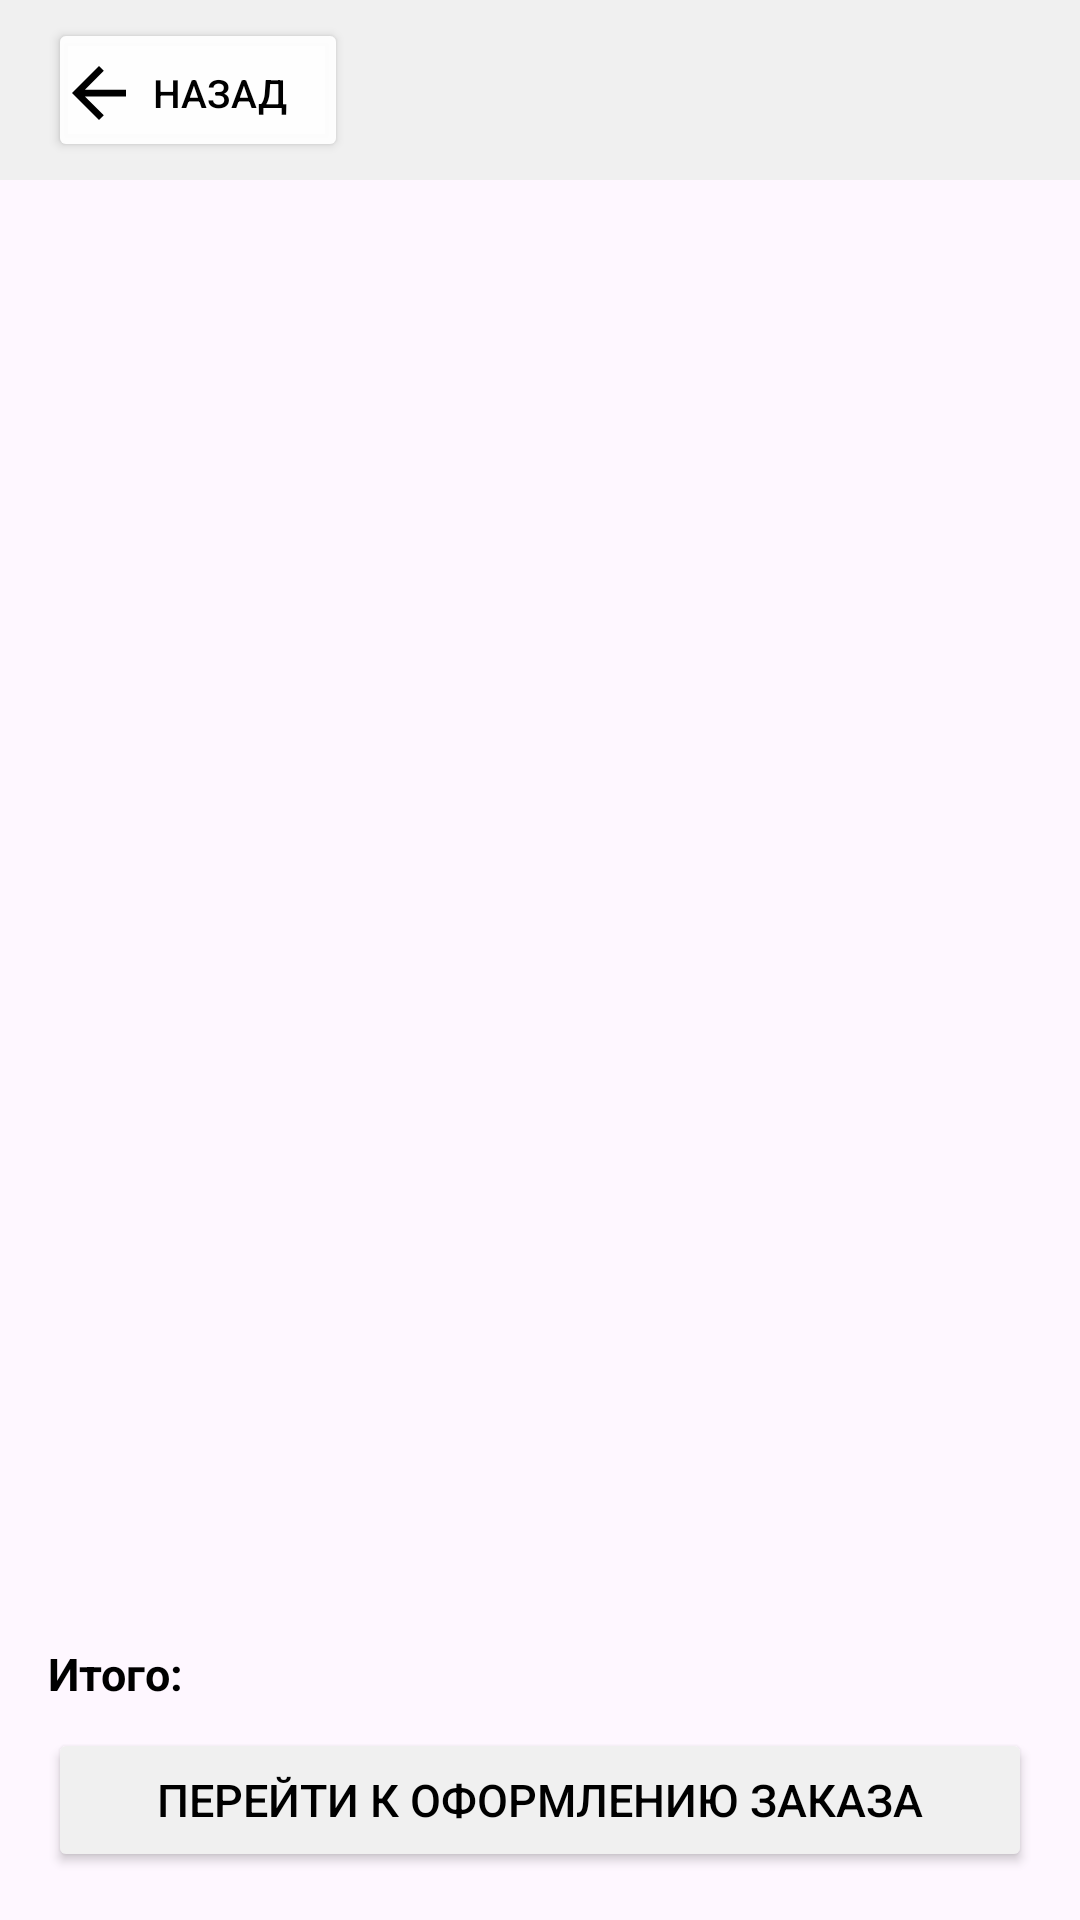

Here is an Android app screen rendered from its layout file. Give the layout XML and the strings, colors and styles it references.
<!-- AndroidManifest.xml: application theme Theme.Cloths -->
<!-- res/layout/fragment_shopping_cart.xml -->
<?xml version="1.0" encoding="utf-8"?>
<LinearLayout
    xmlns:android="http://schemas.android.com/apk/res/android"
    xmlns:tools="http://schemas.android.com/tools"
    xmlns:app="http://schemas.android.com/apk/res-auto"
    android:orientation="vertical"
    android:layout_width="match_parent"
    android:layout_height="match_parent">

    <FrameLayout
        android:id="@+id/frameLayout"
        android:layout_width="match_parent"
        android:layout_height="wrap_content"
        android:paddingVertical="6dp"
        android:paddingHorizontal="16dp"
        android:background="@color/colorLightGray"
        >

        <Button
            android:id="@+id/btn_goBack"
            android:layout_width="100dp"
            android:layout_height="48dp"
            android:backgroundTint="@color/background"
            android:drawableLeft="@drawable/ic_go_back"
            android:drawableTint="@color/colorText"
            android:paddingStart="8dp"
            android:paddingEnd="12dp"
            android:paddingBottom="8dp"
            android:text="@string/go_back"
            android:textColor="@color/colorText"
            android:textSize="13sp"
            tools:backgroundTint="@color/background" />

    </FrameLayout>

    <androidx.recyclerview.widget.RecyclerView
        android:id="@+id/rv_shopping_cart"
        android:layout_width="match_parent"
        android:layout_height="0dp"
        android:layout_weight="1"
        android:padding="8dp"
        android:clipToPadding="false"

        tools:listitem="@layout/item_shopping_cart_cloth"/>

    <FrameLayout
        android:layout_width="match_parent"
        android:layout_height="wrap_content">

        <TextView
            android:id="@+id/tv_total"
            android:layout_width="wrap_content"
            android:layout_height="wrap_content"
            android:layout_gravity="start"
            android:text="@string/total_price"
            android:textSize="15sp"
            android:textStyle="bold"
            android:textColor="@color/colorText"
            android:layout_marginVertical="8dp"
            android:layout_marginStart="16dp"
            app:layout_constraintStart_toStartOf="parent"
            app:layout_constraintBottom_toTopOf="@id/btn_ordering"
            />

        <TextView
            android:layout_width="wrap_content"
            android:layout_height="wrap_content"
            android:layout_gravity="end"
            tools:text="600 руб."
            android:textSize="15sp"
            android:textStyle="bold"
            android:textColor="@color/colorText"
            android:layout_marginVertical="8dp"
            android:layout_marginEnd="16dp"
            app:layout_constraintStart_toEndOf="@id/tv_total"
            app:layout_constraintBottom_toTopOf="@id/btn_ordering"
            />

    </FrameLayout>

    <Button
        android:id="@+id/btn_ordering"
        android:layout_width="match_parent"
        android:layout_height="48dp"
        android:layout_marginHorizontal="16dp"
        android:layout_marginBottom="16dp"
        android:backgroundTint="@color/colorLightGray"
        android:text="@string/ordering"
        android:textColor="@color/colorText"
        android:textSize="15sp"
        app:layout_constraintBottom_toBottomOf="parent"
        app:layout_constraintEnd_toEndOf="parent"
        app:layout_constraintStart_toStartOf="parent"
        tools:backgroundTint="@color/colorLightGray" />

</LinearLayout>
<!-- res/layout/item_shopping_cart_cloth.xml (included above) -->
<?xml version="1.0" encoding="utf-8"?>
<androidx.constraintlayout.widget.ConstraintLayout xmlns:android="http://schemas.android.com/apk/res/android"
    xmlns:app="http://schemas.android.com/apk/res-auto"
    xmlns:tools="http://schemas.android.com/tools"
    android:layout_width="match_parent"
    android:layout_height="wrap_content"
    android:layout_margin="8dp">

    <ImageView
        android:id="@+id/ivCloth"
        android:layout_width="175dp"
        android:layout_height="200dp"
        app:layout_constraintStart_toStartOf="parent"
        app:layout_constraintTop_toTopOf="parent"
        tools:src="@drawable/im_prand" />

    <TextView
        android:id="@+id/tvName"
        android:layout_width="200dp"
        android:layout_height="match_parent"
        android:textSize="18sp"
        android:textStyle="bold"
        app:layout_constraintEnd_toEndOf="parent"
        app:layout_constraintStart_toEndOf="@id/ivCloth"
        tools:text="Сила безгранична" />

    <TextView
        android:id="@+id/tvAuthor"
        android:layout_width="200dp"
        android:layout_height="match_parent"
        android:layout_marginTop="4dp"
        android:textSize="15sp"
        app:layout_constraintEnd_toEndOf="parent"
        app:layout_constraintStart_toEndOf="@id/ivCloth"
        app:layout_constraintTop_toBottomOf="@id/tvName"
        tools:text="Футболка мужская" />

    <TextView
        android:id="@+id/tvPrice"
        android:layout_width="200dp"
        android:layout_height="match_parent"
        android:layout_marginTop="12dp"
        android:textSize="15sp"
        android:textStyle="bold"
        app:layout_constraintEnd_toEndOf="parent"
        app:layout_constraintStart_toEndOf="@id/ivCloth"
        app:layout_constraintTop_toBottomOf="@id/tvAuthor"
        tools:text="999 руб." />

    <include
        android:id="@+id/ll_counter"
        layout="@layout/counter"
        android:layout_marginStart="45dp"
        android:layout_marginBottom="20dp"
        app:layout_constraintBottom_toBottomOf="parent"
        app:layout_constraintEnd_toEndOf="parent"
        android:layout_width="wrap_content"
        android:layout_height="wrap_content" />
</androidx.constraintlayout.widget.ConstraintLayout>
<!-- res/layout/counter.xml (included above) -->
<?xml version="1.0" encoding="utf-8"?>
<LinearLayout xmlns:android="http://schemas.android.com/apk/res/android"
    xmlns:app="http://schemas.android.com/apk/res-auto"
    xmlns:tools="http://schemas.android.com/tools"
    android:layout_width="wrap_content"
    android:layout_height="wrap_content"
    app:layout_constraintStart_toEndOf="@+id/ivCloth"
    app:layout_constraintTop_toBottomOf="@id/tvPrice">

    <ImageButton
        android:id="@+id/btnLeft"
        android:layout_width="32dp"
        android:layout_height="32dp"
        android:background="@drawable/bg_btn_left"
        android:backgroundTint="@color/blue"
        android:src="@drawable/ic_minus"
        app:tint="@color/colorText" />

    <TextView
        android:id="@+id/tvCounter"
        android:layout_width="32dp"
        android:layout_height="32dp"
        android:layout_gravity="center_vertical"
        android:layout_marginHorizontal="2dp"
        android:background="@drawable/bg_tv_counter"
        android:backgroundTint="@color/blue"
        android:gravity="center"
        android:textColor="@color/colorText"
        android:textSize="18sp"
        tools:text="1" />

    <ImageButton
        android:id="@+id/btnRight"
        android:layout_width="32dp"
        android:layout_height="32dp"
        android:background="@drawable/bg_btn_right"
        android:backgroundTint="@color/blue"
        android:src="@drawable/ic_plus"
        app:tint="@color/colorText"
        tools:ignore="TouchTargetSizeCheck" />

</LinearLayout>
<!-- resources referenced by this layout -->
<resources>
  <color name="background">@color/white</color>
  <color name="blue">#42AAFF</color>
  <color name="colorLightGray">#F0F0F0</color>
  <color name="colorText">@color/black</color>
  <!-- drawable bg_btn_left (drawable) -->
  <?xml version="1.0" encoding="utf-8"?>
  <shape xmlns:android="http://schemas.android.com/apk/res/android"
      android:shape="rectangle">
      <solid android:color="@color/colorGray"/>
      <corners
          android:bottomLeftRadius="240dp"
          android:topLeftRadius="240dp"/>
  </shape>
  <!-- drawable bg_btn_right (drawable) -->
  <?xml version="1.0" encoding="utf-8"?>
  <shape xmlns:android="http://schemas.android.com/apk/res/android"
      android:shape="rectangle">
      <solid android:color="@color/colorGray"/>
      <corners
          android:bottomRightRadius="240dp"
          android:topRightRadius="240dp"/>
  </shape>
  <!-- drawable ic_go_back (drawable) -->
  <vector android:height="18dp" android:viewportHeight="16"
      android:viewportWidth="16" android:width="18dp" xmlns:android="http://schemas.android.com/apk/res/android">
      <path android:fillColor="@color/black" android:pathData="M8,16L0,8L8,0L9.425,1.4L3.825,7H16V9H3.825L9.425,14.6L8,16Z"/>
  </vector>
  <!-- drawable ic_minus (drawable) -->
  <vector android:alpha="0.9" android:height="2dp"
      android:viewportHeight="2" android:viewportWidth="10"
      android:width="10dp" xmlns:android="http://schemas.android.com/apk/res/android">
      <path android:fillColor="@color/white" android:pathData="M0.205,1.571V0.143H9.778V1.571H0.205Z"/>
  </vector>
  <!-- drawable ic_plus (drawable) -->
  <vector android:alpha="0.9" android:height="11dp"
      android:viewportHeight="11" android:viewportWidth="10"
      android:width="10dp" xmlns:android="http://schemas.android.com/apk/res/android">
      <path android:fillColor="@color/white" android:pathData="M4.325,10.857V6.571H0.222V5.143H4.325V0.857H5.692V5.143H9.795V6.571H5.692V10.857H4.325Z"/>
  </vector>
  <!-- drawable im_prand: jpg bitmap (drawable, 215543 bytes) -->
  <string name="go_back">Назад</string>
  <string name="ordering">Перейти к оформлению заказа</string>
  <string name="total_price">Итого:</string>
  <style name="Theme.Cloths" parent="Base.Theme.Cloths">
          <item name="colorPrimary">@color/blue</item>
          <item name="colorPrimaryVariant">@color/lightBlue</item>
  
          <item name="colorOnSurfaceInverse">@color/white</item>
  
          <item name="colorSecondary">@color/colorYellow</item>
          <item name="colorSecondaryVariant">@color/colorLightYellow</item>
  
          <item name="background">?attr/background</item>
  
          <item name="colorSurface">@color/colorLightGray</item>
  
          <item name="colorOnSecondaryContainer">@color/white</item>
          <item name="colorSecondaryContainer">@color/background</item>
          
          <item name="android:textColor">@color/colorText</item>
          <item name="textAppearanceCaption">@color/colorCaptionText</item>
      </style>
  <color name="white">#F3FFFFFF</color>
  <color name="black">#FF000000</color>
  <color name="colorGray">#626262</color>
  <style name="Base.Theme.Cloths" parent="Theme.Material3.DayNight.NoActionBar">
          
          
      </style>
  <color name="lightBlue">#97D0FF</color>
  <color name="colorYellow">#FFCD34</color>
  <color name="colorLightYellow">#FFDA67</color>
  <color name="colorCaptionText">#49454F</color>
</resources>
